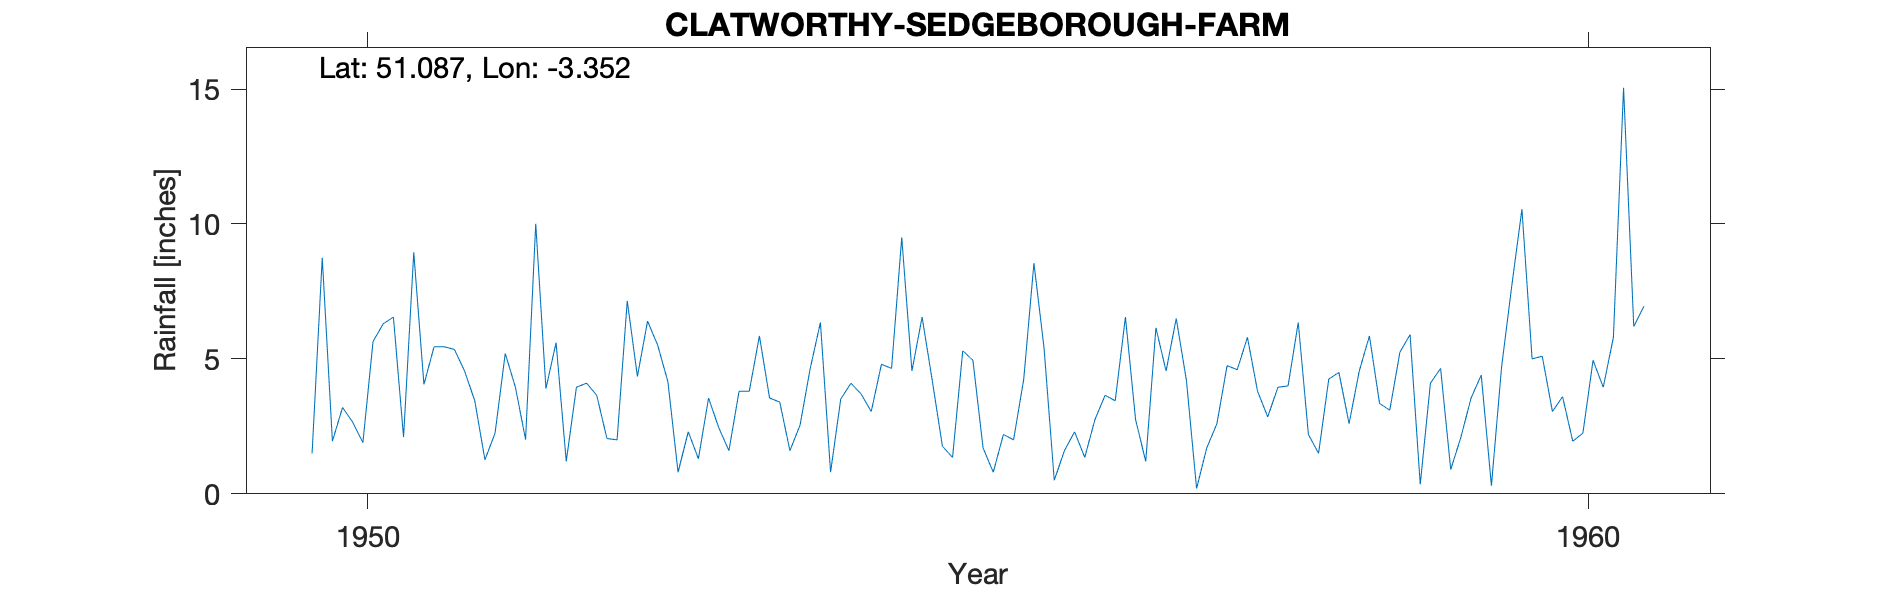

Data behind this chart, as committed beside it:
CLATWORTHY-SEDGEBOROUGH-FARM, , , , , , , , , , , , , , , , , , , , 
Grid ref, ST054327, Long, -3.352, Lat, 51.09, Elevation, 1079, ft, , , , , , , , , , , , 
Station no, 2078/9/4, , , , , , , , , , , , , , , , , , , 
, 1941, 1942, 1943, 1944, 1945, 1946, 1947, 1948, 1949, 1950, 1951, 1952, 1953, 1954, 1955, 1956, 1957, 1958, 1959, 1960
January, , , , , , , , , , 1.5, 5.45, 5.6, 0.8, 2.55, 6.55, 5.4, 4.55, 4, 5.9, 5
February, , , , , , , , , , 8.75, 5.45, 1.2, 2.3, 4.65, 4.2, 0.5, 6.5, 6.35, 0.35, 5.1
March, , , , , , , , , , 1.95, 5.35, 3.95, 1.3, 6.35, 1.76, 1.6, 4.2, 2.2, 4.1, 3.05
April, , , , , , , , , , 3.2, 4.55, 4.1, 3.55, 0.8, 1.35, 2.3, 0.2, 1.5, 4.65, 3.6
May, , , , , , , , , , 2.65, 3.45, 3.65, 2.45, 3.51, 5.3, 1.35, 1.7, 4.25, 0.9, 1.95
June, , , , , , , , , , 1.9, 1.26, 2.05, 1.6, 4.1, 4.95, 2.75, 2.6, 4.5, 2.1, 2.25
July, , , , , , , , , , 5.65, 2.25, 2, 3.8, 3.7, 1.7, 3.65, 4.75, 2.6, 3.55, 4.95
August, , , , , , , , , , 6.3, 5.2, 7.15, 3.8, 3.05, 0.8, 3.45, 4.6, 4.55, 4.4, 3.95
September, , , , , , , , , , 6.55, 3.95, 4.35, 5.85, 4.8, 2.2, 6.55, 5.8, 5.85, 0.3, 5.8
October, , , , , , , , , , 2.1, 2.01, 6.4, 3.55, 4.65, 2, 2.75, 3.8, 3.35, 4.7, 15.05
November, , , , , , , , , , 8.95, 10.01, 5.5, 3.4, 9.5, 4.25, 1.2, 2.85, 3.1, 7.7, 6.2
December, , , , , , , , , , 4.05, 3.9, 4.15, 1.6, 4.55, 8.55, 6.15, 3.95, 5.25, 10.55, 6.95
Total, , , , , , , , , , 53.55, 52.83, 50.1, 34, 52.21, 43.61, 37.65, 45.5, 47.5, 49.2, 63.85
Gauge read monthly, , , , , , , , , , , , , , , , , , , , 
Gauge surrounded by turf wall, , , , , , , , , , , , , , , , , , , , 
Exact location of gauge unknown so post …, , , , , , , , , , , , , , , , , , , , 
1956 Total low but accepted, , , , , , , , , , , , , , , , , , , , 
An Av 46.71 based on 8 years obs 1950-19…, , , , , , , , , , , , , , , , , , , , 
Post 1960 known as SEDGEBOROUGH FARM  SR…, , , , , , , , , , , , , , , , , , , , 
1950-2006, , , , , , , , , , , , , , , , , , , , 
